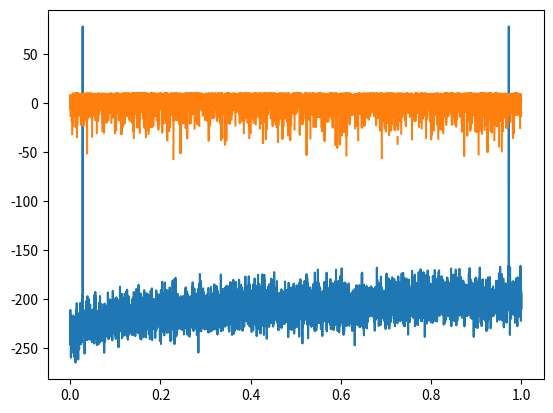

Write the Python code that produced this figure.
import numpy as np
import matplotlib.pyplot as plt

def dft(x):
    N = len(x)
    X = np.empty(N, dtype=np.complex128)
    for k in range(N):
        X[k] = np.sum(x*np.exp(-2j*np.pi*k*np.arange(N)/N), dtype=np.complex128)
    return X

def idft(X):
    N = len(X)
    x = np.empty(N, dtype=np.float64)
    for n in range(N):
        x[n] = np.sum(X*np.exp(2j*np.pi*n*np.arange(N)/N), dtype=np.float64)/N
    return x

a = 1     #振幅
fs = 16000 #サンプリング周波数
f = 440  #周波数
sec = 1   #秒 3→1

x = np.arange(sec*fs)/fs
y = np.sin(2*x*np.pi*f)

Y = dft(y)

plt.plot(x, 20*np.log10(np.abs(Y)))
plt.show()

plt.plot(x, 20*np.log10(np.angle(Y)))
plt.show()